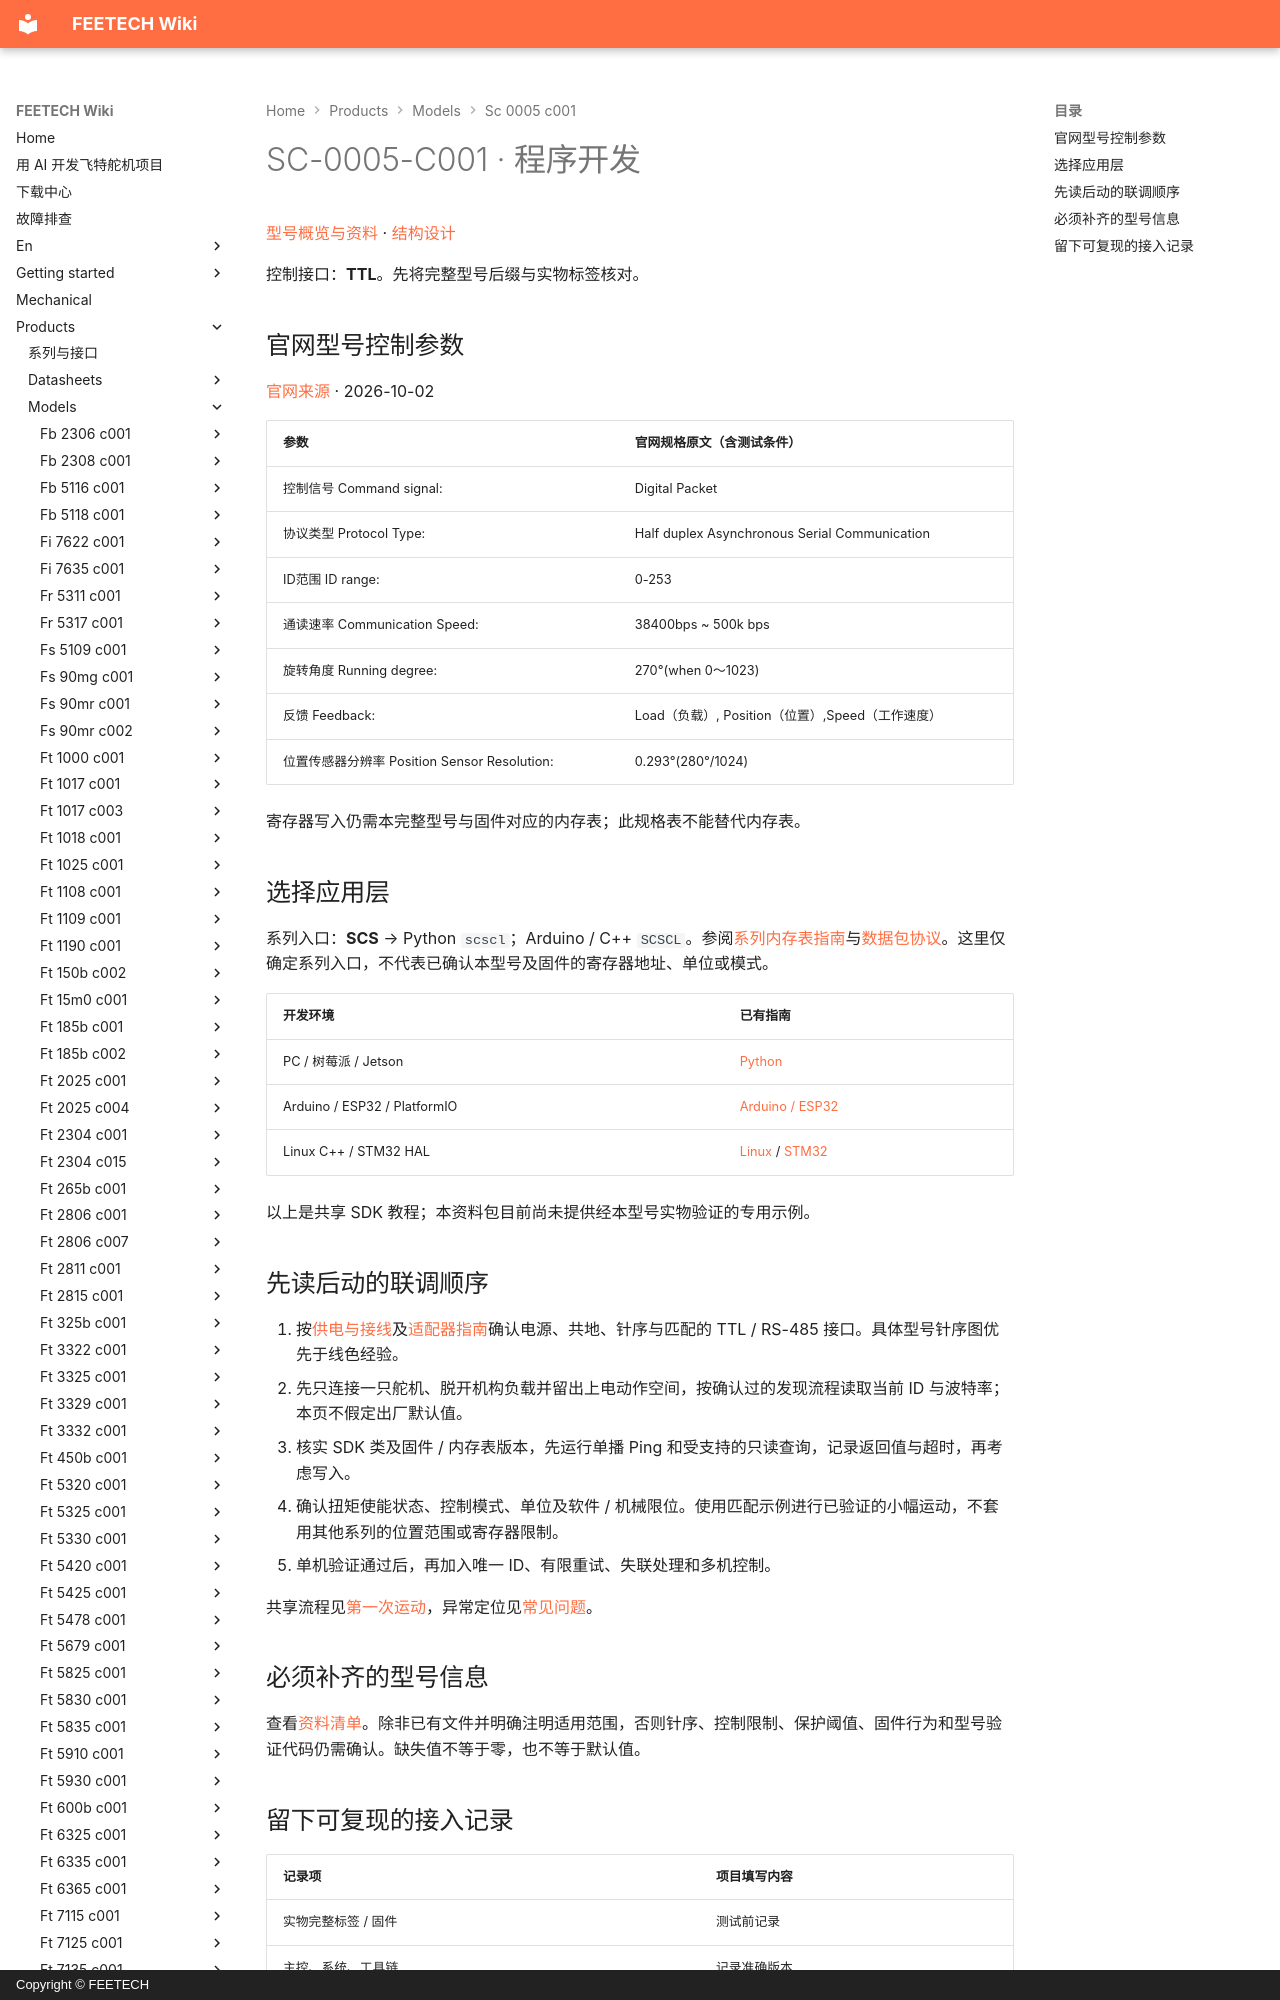

repository: ftservo/ftservo-wiki · page: products/models/sc-0005-c001/software/index.html · generator: mkdocs · copyright: Copyright © FEETECH

# SC-0005-C001 · 程序开发

[型号概览与资料](main.md) · [结构设计](mechanical.md)

控制接口：**TTL**。先将完整型号后缀与实物标签核对。

<!-- official-control:start -->
## 官网型号控制参数

[官网来源](https://www.feetechrc.com/522732) · 2026-10-02

| 参数 | 官网规格原文（含测试条件） |
| --- | --- |
| 控制信号 Command signal: | Digital Packet |
| 协议类型 Protocol Type: | Half duplex Asynchronous Serial Communication |
| ID范围 ID range: | 0-253 |
| 通读速率 Communication Speed: | 38400bps ~ 500k bps |
| 旋转角度 Running degree: | 270°(when 0～1023) |
| 反馈 Feedback: | Load（负载）, Position（位置）,Speed（工作速度） |
| 位置传感器分辨率 Position Sensor Resolution: | 0.293°(280°/1024) |

寄存器写入仍需本完整型号与固件对应的内存表；此规格表不能替代内存表。
<!-- official-control:end -->
